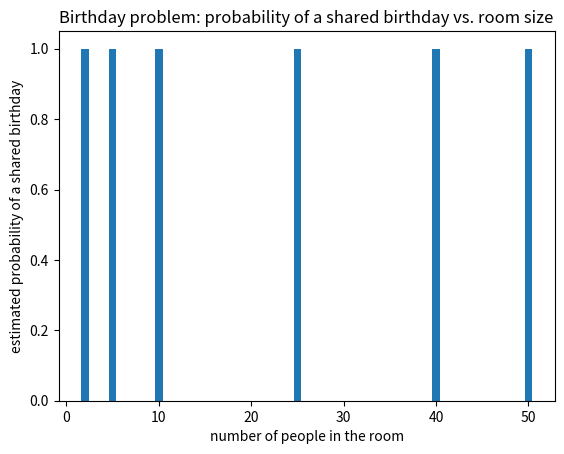
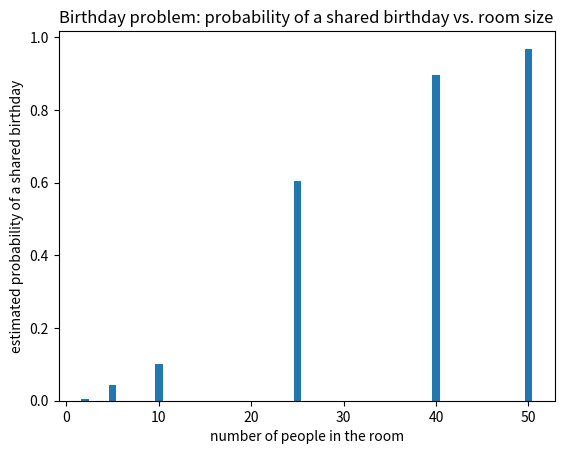

Write the Python code that produced these figures, in order. (Note: this script raises an exception after producing the figures.)
# for convenience, put all import statements here
import matplotlib.pyplot as plt
import numpy as np
import pandas as pd
import random

lab_partners = {
    "Abed":      {"month": "March",     "day": 23, "year": 2007, "lab_skills": 3.24},
    "Britta":    {"month": "July",      "day": 14, "year": 1998, "lab_skills": 1.51},
    "Jeff":      {"month": "December",  "day": 8,  "year": 1990, "lab_skills": 0.51},
    "Shirley":   {"month": "January",   "day": 19, "year": 1990, "lab_skills": 6.72},
    "Annie":     {"month": "September", "day": 27, "year": 2007, "lab_skills": 6.72},
    "Troy":      {"month": "June",      "day": 5,  "year": 2007, "lab_skills": 3.66},
    "Pierce":    {"month": "December",  "day": 30, "year": 1962, "lab_skills": 0.58},
    "Chang":     {"month": "April",     "day": 17, "year": 1987, "lab_skills": 5.07},
    "Craig":     {"month": "August",    "day": 11, "year": 1985, "lab_skills": 0.37},
    "Magnitude": {"month": "February",  "day": 22, "year": 1983, "lab_skills": 4.34},
    "Garrett":   {"month": "October",   "day": 3,  "year": 2001, "lab_skills": 0.70},
    "Vicki":     {"month": "May",       "day": 29, "year": 2003, "lab_skills": 0.91},
    "Todd":      {"month": "March",     "day": 16, "year": 1997, "lab_skills": 9.99},
    "Starburns": {"month": "July",      "day": 7,  "year": 1982, "lab_skills": 8.27},
    "Neil":      {"month": "January",   "day": 25, "year": 1998, "lab_skills": 1.24},
    "Leonard":   {"month": "November",  "day": 13, "year": 1993, "lab_skills": 2.23},
    "Willy":     {"month": "September", "day": 4,  "year": 1981, "lab_skills": 6.27},
    "Pavel":     {"month": "June",      "day": 21, "year": 1980, "lab_skills": 9.48},
    "Quendra":   {"month": "December",  "day": 9,  "year": 1982, "lab_skills": 5.77},
    "Rich":      {"month": "April",     "day": 28, "year": 1986, "lab_skills": 3.97},
    "Duncan":    {"month": "August",    "day": 15, "year": 1987, "lab_skills": 9.76},
    "Hickey":    {"month": "February",  "day": 6,  "year": 1996, "lab_skills": 0.47},
    "Buzz":      {"month": "October",   "day": 24, "year": 1999, "lab_skills": 8.58},
    "Rachel":    {"month": "May",       "day": 18, "year": 1980, "lab_skills": 2.90},
    "Ian":       {"month": "March",     "day": 12, "year": 1997, "lab_skills": 1.44},
    "Elroy":     {"month": "July",      "day": 30, "year": 1986, "lab_skills": 1.18},
    "Frankie":   {"month": "November",  "day": 2,  "year": 2002, "lab_skills": 3.08},
    "Natalie":   {"month": "September", "day": 20, "year": 2000, "lab_skills": 8.16},
    "Owen":      {"month": "June",      "day": 11, "year": 2002, "lab_skills": 1.81},
    "Paula":     {"month": "December",  "day": 26, "year": 1997, "lab_skills": 5.82},
    "Quinn":     {"month": "April",     "day": 1,  "year": 1993, "lab_skills": 6.39},
    "Roger":     {"month": "August",    "day": 17, "year": 1987, "lab_skills": 3.72},
    "Sara":      {"month": "February",  "day": 8,  "year": 1994, "lab_skills": 5.48},
    "Tim":       {"month": "October",   "day": 22, "year": 1998, "lab_skills": 0.63},
    "Uma":       {"month": "May",       "day": 14, "year": 1988, "lab_skills": 0.60},
    "Victor":    {"month": "January",   "day": 29, "year": 2005, "lab_skills": 2.06},
    "Wendy":     {"month": "July",      "day": 5,  "year": 2007, "lab_skills": 6.80},
    "Xavier":    {"month": "March",     "day": 19, "year": 1980, "lab_skills": 4.28},
    "Yolanda":   {"month": "November",  "day": 10, "year": 2004, "lab_skills": 3.14},
    "Zara":      {"month": "September", "day": 3,  "year": 2005, "lab_skills": 5.86},
    "Alex":      {"month": "June",      "day": 27, "year": 1985, "lab_skills": 4.53},
    "Blake":     {"month": "December",  "day": 16, "year": 2002, "lab_skills": 3.00},
    "Casey":     {"month": "April",     "day": 7,  "year": 1993, "lab_skills": 7.94},
    "Dana":      {"month": "August",    "day": 23, "year": 1990, "lab_skills": 6.99},
    "Eli":       {"month": "February",  "day": 18, "year": 1988, "lab_skills": 2.44},
    "Fiona":     {"month": "October",   "day": 12, "year": 1984, "lab_skills": 5.74},
    "George":    {"month": "May",       "day": 25, "year": 1986, "lab_skills": 5.25},
    "Hana":      {"month": "January",   "day": 6,  "year": 2004, "lab_skills": 8.75},
    "Ivan":      {"month": "July",      "day": 21, "year": 1990, "lab_skills": 7.29},
    "Julia":     {"month": "March",     "day": 15, "year": 1983, "lab_skills": 2.88},
}

months = ["January", "February", "March", "April",
          "May", "June", "July", "August",
          "September", "October", "November", "December"]

print(len(lab_partners), "potential lab partners")

# Labeled bar plot function from Lecture 11, Section III

def labeled_bar_plot(x_vals, heights, xlabel, ylabel, title):
    plt.bar(x = x_vals, height = heights)
    plt.xlabel(xlabel)
    plt.ylabel(ylabel)
    plt.title(title)
    plt.show()

# Lab partner trial function

def run_one_trial(N):

    # shuffle
    interview_order = list(lab_partners.keys())
    random.shuffle(interview_order)

    # benchmark phase
    best_of_first_N = 0
    for position in range(N):
        name = interview_order[position]
        skill = lab_partners[name]["lab_skills"]
        if skill > best_of_first_N:
            best_of_first_N = skill

    # selection phase
    chosen_name = interview_order[-1]
    for position in range(N, len(interview_order)):
        name = interview_order[position]
        skill = lab_partners[name]["lab_skills"]
        if skill > best_of_first_N:
            chosen_name = name
            break

    chosen_skill = lab_partners[chosen_name]["lab_skills"]

    return chosen_name, chosen_skill

print(9.99 > 10.50)       # as numbers

print("9.99" > "10.50")   # as text

print(ord("9"))
print(ord("1"))

print(ord("a"))
print(ord("B"))

# so "1" < "9" < "B" < "a"
# because 49 < 57 < 66 < 97

typed_scores = ["9.99", "8.27", "10.50", "6.72"]

best = "0"
for score in typed_scores:
    if score > best:
        best = score

print("The best score typed in was", best)

# What fraction of our candidates have lab skills above 8?

num_strong = 0
num_checked = 0

for name in list(lab_partners.keys()):
    skill = lab_partners[name]["lab_skills"]

    
    if skill > 8:
        num_strong = num_strong + 1
        num_checked = num_checked + 1   # We should move this outside of the if block
    

print("Number of strong candidates:", num_strong)
print("Fraction of the class that is strong:", num_strong / num_checked)

def one_birthday_trial(room_size):
    # give each person in the room a random birthday
    room = []
    for k in range(room_size):
        month = random.choice(months)
        day = random.randint(1, 30)
        room.append([month, day])

    # check every pair of people for a match
    for i in range(room_size):
        for j in range(i, room_size):
            if room[i][0] == room[j][0] and room[i][1] == room[j][1]:
                return True

    return False


def estimate_probability(room_size, num_trials):
    num_matches = 0

    for trial in range(num_trials):
        if one_birthday_trial(room_size):
            num_matches = num_matches + 1

    return num_matches / num_trials

room_sizes = [2, 5, 10, 25, 40, 50]
estimates = []

for size in room_sizes:
    estimates.append(estimate_probability(size, 500))

print("Room sizes:", room_sizes)
print("Estimates :", estimates)

labeled_bar_plot(x_vals = room_sizes, heights = estimates,
    xlabel = "number of people in the room",
    ylabel = "estimated probability of a shared birthday",
    title = "Birthday problem: probability of a shared birthday vs. room size")

# One person cannot share a birthday with anybody. There is nobody else in the room.

print(one_birthday_trial(1))

room_size = 3

for i in range(room_size):
    for j in range(i, room_size):
        print("comparing person", i, "with person", j)

# The fix: one character.

def one_birthday_trial(room_size):
    room = []
    for k in range(room_size):
        month = random.choice(months)
        day = random.randint(1, 30)
        room.append([month, day])

    for i in range(room_size):
        for j in range(i + 1, room_size):
            if room[i][0] == room[j][0] and room[i][1] == room[j][1]:
                return True

    return False

estimates = []

for size in room_sizes:
    estimates.append(estimate_probability(size, 500))

print("Room sizes:", room_sizes)
print("Estimates :", estimates)

labeled_bar_plot(x_vals = room_sizes, heights = estimates,
    xlabel = "number of people in the room",
    ylabel = "estimated probability of a shared birthday",
    title = "Birthday problem: probability of a shared birthday vs. room size")

# Version 1: check it by hand

p = estimate_probability(1, 500)

if p == 0:
    print("OK: a room of 1 person never has a match")
else:
    print("PROBLEM: a room of 1 person reported a match!")

# With the fixed function, this passes. Notice that it prints nothing at all.

assert estimate_probability(1, 500) == 0, "a room of 1 person cannot have a shared birthday"

print("check passed")

# Here is the same assertion against the broken version. This cell fails on purpose.

def one_birthday_trial_broken(room_size):
    room = []
    for k in range(room_size):
        room.append([random.choice(months), random.randint(1, 30)])

    for i in range(room_size):
        for j in range(i, room_size):                 # the old bug
            if room[i][0] == room[j][0] and room[i][1] == room[j][1]:
                return True
    return False



bad_results = 0
for trial in range(500):
    if one_birthday_trial_broken(1) == True:
        bad_results = bad_results + 1

assert bad_results == 0, "a room of 1 person cannot have a shared birthday"

def estimate_probability(room_size, num_trials):

    # preconditions: what has to be true for this question to make any sense
    assert room_size >= 1, f"a room needs at least 1 person, you tried {room_size}"
    assert num_trials >= 1, "cannot average over 0 trials"

    num_matches = 0
    for trial in range(num_trials):
        if one_birthday_trial(room_size):
            num_matches = num_matches + 1

    p = num_matches / num_trials

    # postcondition: whatever happened above, this had better be a probability
    assert p >= 0 and p <= 1, "a probability must be between 0 and 1"

    return p


print(estimate_probability(25, 500))

# Both of these now fail immediately, with messages that say what you did wrong.
# Run them one at a time.

# print(estimate_probability(25, 0))

print(estimate_probability(-32, 500))

# Two tests for one_birthday_trial. Neither depends on which random birthdays came up.

assert one_birthday_trial(1) == False, "a room of 1 cannot contain a match"
assert one_birthday_trial(361) == True, "361 people in a 360-day year MUST contain a match"

print("one_birthday_trial passed both tests")

# The average skill of the whole class

all_skills = []
for name in list(lab_partners.keys()):
    all_skills.append(lab_partners[name]["lab_skills"])

class_average = np.mean(all_skills)

# The average outcome of the N = 0 strategy
results = []
for trial in range(1000):
    chosen_name, chosen_skill = run_one_trial(0)
    results.append(chosen_skill)

strategy_average = np.mean(results)

print("Average skill of the whole class:", round(class_average, 2))
print("Average skill chosen by N = 0   :", round(strategy_average, 2))

# np.abs is the absolute value, so we do not care which of the two is larger
difference = np.abs(strategy_average - class_average)
assert difference < 0.5, "N = 0 should behave like choosing a candidate at random"

print("passed")

def run_one_trial_nobreak(N):

    interview_order = list(lab_partners.keys())
    random.shuffle(interview_order)

    best_of_first_N = 0
    for position in range(N):
        skill = lab_partners[interview_order[position]]["lab_skills"]
        if skill > best_of_first_N:
            best_of_first_N = skill

    chosen_name = interview_order[-1]
    for position in range(N, len(interview_order)):
        skill = lab_partners[interview_order[position]]["lab_skills"]
        if skill > best_of_first_N:
            chosen_name = interview_order[position]
            # the break is gone

    return chosen_name, lab_partners[chosen_name]["lab_skills"]


correct = []
broken = []
for trial in range(1000):
    correct.append(run_one_trial(8)[1])
    broken.append(run_one_trial_nobreak(8)[1])

print("average with the break   :", round(np.mean(correct), 2))
print("average without the break:", round(np.mean(broken), 2))

def run_one_trial_v2(N):

    interview_order = list(lab_partners.keys())
    random.shuffle(interview_order)

    best_of_first_N = 0
    for position in range(N):
        skill = lab_partners[interview_order[position]]["lab_skills"]
        if skill > best_of_first_N:
            best_of_first_N = skill

    chosen_position = len(interview_order) - 1
    for position in range(N, len(interview_order)):
        skill = lab_partners[interview_order[position]]["lab_skills"]
        if skill > best_of_first_N:
            chosen_position = position
            break

    chosen_name = interview_order[chosen_position]

    # now we can return WHEN we stopped, not just who we got
    return chosen_name, lab_partners[chosen_name]["lab_skills"], chosen_position

# The SAME function with the break deleted -- our bug from a moment ago,
# but now it hands back the position too.

def run_one_trial_v2_nobreak(N):

    interview_order = list(lab_partners.keys())
    random.shuffle(interview_order)

    
    best_of_first_N = 0
    for position in range(N):
        skill = lab_partners[interview_order[position]]["lab_skills"]
        if skill > best_of_first_N:
            best_of_first_N = skill
    return best_of_first_N, skill
    chosen_position = len(interview_order) - 1
    for position in range(N, len(interview_order)):
        skill = lab_partners[interview_order[position]]["lab_skills"]
        if skill > best_of_first_N:
            chosen_position = position
            # the break is gone

    chosen_name = interview_order[chosen_position]

    return chosen_name, lab_partners[chosen_name]["lab_skills"], chosen_position


# Run each version 10 times with N = 0, and collect BOTH pieces of evidence.

correct_skills = []
correct_positions = []
broken_skills = []
broken_positions = []

for trial in range(10):
    name, skill, position = run_one_trial_v2(0)
    correct_skills.append(skill)
    correct_positions.append(position)

    name, skill, position = run_one_trial_v2_nobreak(0)
    broken_skills.append(skill)
    broken_positions.append(position)

print("WHO we ended up with:")
print("   correct:", correct_skills)
print("   broken :", broken_skills)
print()
print("WHEN we stopped:")
print("   correct:", correct_positions)
print("   broken :", broken_positions)

# The test. With N = 0 the benchmark is 0, and everybody beats 0,
# so a correct implementation MUST stop at position 0 every single time.

for trial in range(20):
    name, skill, position = run_one_trial_v2(0)
    assert position == 0, "with N = 0 you must stop at the very first candidate"

print("passed: N = 0 always stops immediately")

# Now the assertion has something to bite on. This cell fails on purpose.

for trial in range(10):
    name, skill, position = run_one_trial_v2_nobreak(0)
    assert position == 0, "with N = 0 you must stop at the very first candidate"

season_names = ["Winter", "Spring", "Summer", "Fall"]
season_totals = [0, 0, 0, 0]
season_counts = [0, 0, 0, 0]

for name in list(lab_partners.keys()):
    month = lab_partners[name]["month"]
    skill = lab_partners[name]["lab_skills"]

    if month in ["December", "January", "February"]:
        position = 0
    elif month in ["March", "April", "May"]:
        position = 1
    elif month in ["June", "July", "August"]:
        position = 2
    else:
        position = 3

    season_totals[position] = season_totals[position] + skill
    season_counts[position] = 1

season_averages = []
for position in range(4):
    season_averages.append(season_totals[position] / season_counts[position])

labeled_bar_plot(x_vals = season_names, heights = season_averages,
    xlabel = "season of birth", ylabel = "average lab skills",
    title = "Average lab skills by season of birth")

print("season_totals:", season_totals)
print("season_counts:", season_counts)

# put a breakpoint on the first line and choose "debug cell"

small_room = 4
result = one_birthday_trial(small_room)
print(result)

# your code here

def beats_benchmark(skill, benchmark):
    if skill > benchmark:
        return True
    else:
        return False

# your tests here

# 4a) Count how many candidates were born in each month.

month_counts = []
count = 0

for month in months:
    for name in list(lab_partners.keys()):
        if lab_partners[name]["month"] == month:
            count = count + 1
    month_counts.append(count)

print(month_counts)
print("Total:", np.sum(month_counts))

labeled_bar_plot(x_vals = months, heights = month_counts,
    xlabel = "month", ylabel = "number of candidates",
    title = "Birth months of the 50 candidates")

# 4b) Estimate the probability that at least two people in a room of 25 share a birthday,
#     using our (now correct) one_birthday_trial function.

num_trials = 200
num_matches = 0

for trial in range(num_trials):
    match = one_birthday_trial(25)
    if match == True:
        num_matches = num_matches + 1
        num_trials = num_trials + 1

print("Estimated probability:", num_matches / num_trials)

# 4c) Find the weakest candidate in the class.

worst_skill = 0
worst_name = "nobody"

for name in list(lab_partners.keys()):
    skill = lab_partners[name]["lab_skills"]
    if skill < worst_skill:
        worst_skill = skill
        worst_name = name

print("The weakest candidate is", worst_name, "with lab skills", worst_skill)

# 4d) How many candidates beat the benchmark set by the first 10 people?

interview_order = list(lab_partners.keys())
random.shuffle(interview_order)

benchmark = 0
for position in range(10):
    skill = lab_partners[interview_order[position]]["lab_skills"]
    if skill > benchmark:
        benchmark = skill

num_beating = 0
for position in range(10):
    skill = lab_partners[interview_order[position]]["lab_skills"]
    if skill > benchmark:
        num_beating = num_beating + 1

print("Benchmark:", benchmark)
print("Candidates who beat it:", num_beating)

# your code here

# your code here

# your code here

# The updated file from the department

updated_skills = {
    "Abed": 3.24, "Britta": 1.51, "Jeff": 0.51, "Shirley": 6.72, "Annie": 6.72,
    "Troy": 3.66, "Pierce": 0.58, "Chang": 5.07, "Craig": -999, "Magnitude": 4.34,
    "Garrett": 0.70, "Vicki": 0.91, "Todd": 9.99, "Starburns": 8.27, "Neil": 1.24,
    "Leonard": 2.23, "Willy": 6.27, "Pavel": 9.48, "Quendra": 5.77, "Rich": 3.97,
    "Duncan": 9.76, "Hickey": 0.47, "Buzz": 8.58, "Rachel": 2.90, "Ian": 1.44,
    "Elroy": 1.18, "Frankie": -999, "Natalie": 8.16, "Owen": 1.81, "Paula": 5.82,
    "Quinn": 6.39, "Roger": 3.72, "Sara": 5.48, "Tim": 0.63, "Uma": 0.60,
    "Victor": 2.06, "Wendy": -999, "Xavier": 4.28, "Yolanda": 3.14, "Zara": 5.86,
    "Alex": 4.53, "Blake": 3.00, "Casey": 7.94, "Dana": 6.99, "Eli": 2.44,
    "Fiona": 5.74, "George": 5.25, "Hana": 8.75, "Ivan": 7.29, "Julia": 2.88,
}

print(len(updated_skills), "scores on file")

# The same trial function as before, reading the new flat dictionary.
# The lookup is one step now instead of two: updated_skills[name]

def run_one_trial_updated(N):

    interview_order = list(updated_skills.keys())
    random.shuffle(interview_order)

    best_of_first_N = 0
    for position in range(N):
        skill = updated_skills[interview_order[position]]
        if skill > best_of_first_N:
            best_of_first_N = skill

    chosen_name = interview_order[-1]
    for position in range(N, len(interview_order)):
        skill = updated_skills[interview_order[position]]
        if skill > best_of_first_N:
            chosen_name = interview_order[position]
            break

    return chosen_name, updated_skills[chosen_name]

num_candidates = len(updated_skills)
num_trials = 200
mean_skills = []

# your code here

# your code here

# your code here

# your code here

# your code here

# your code here

# your code here
